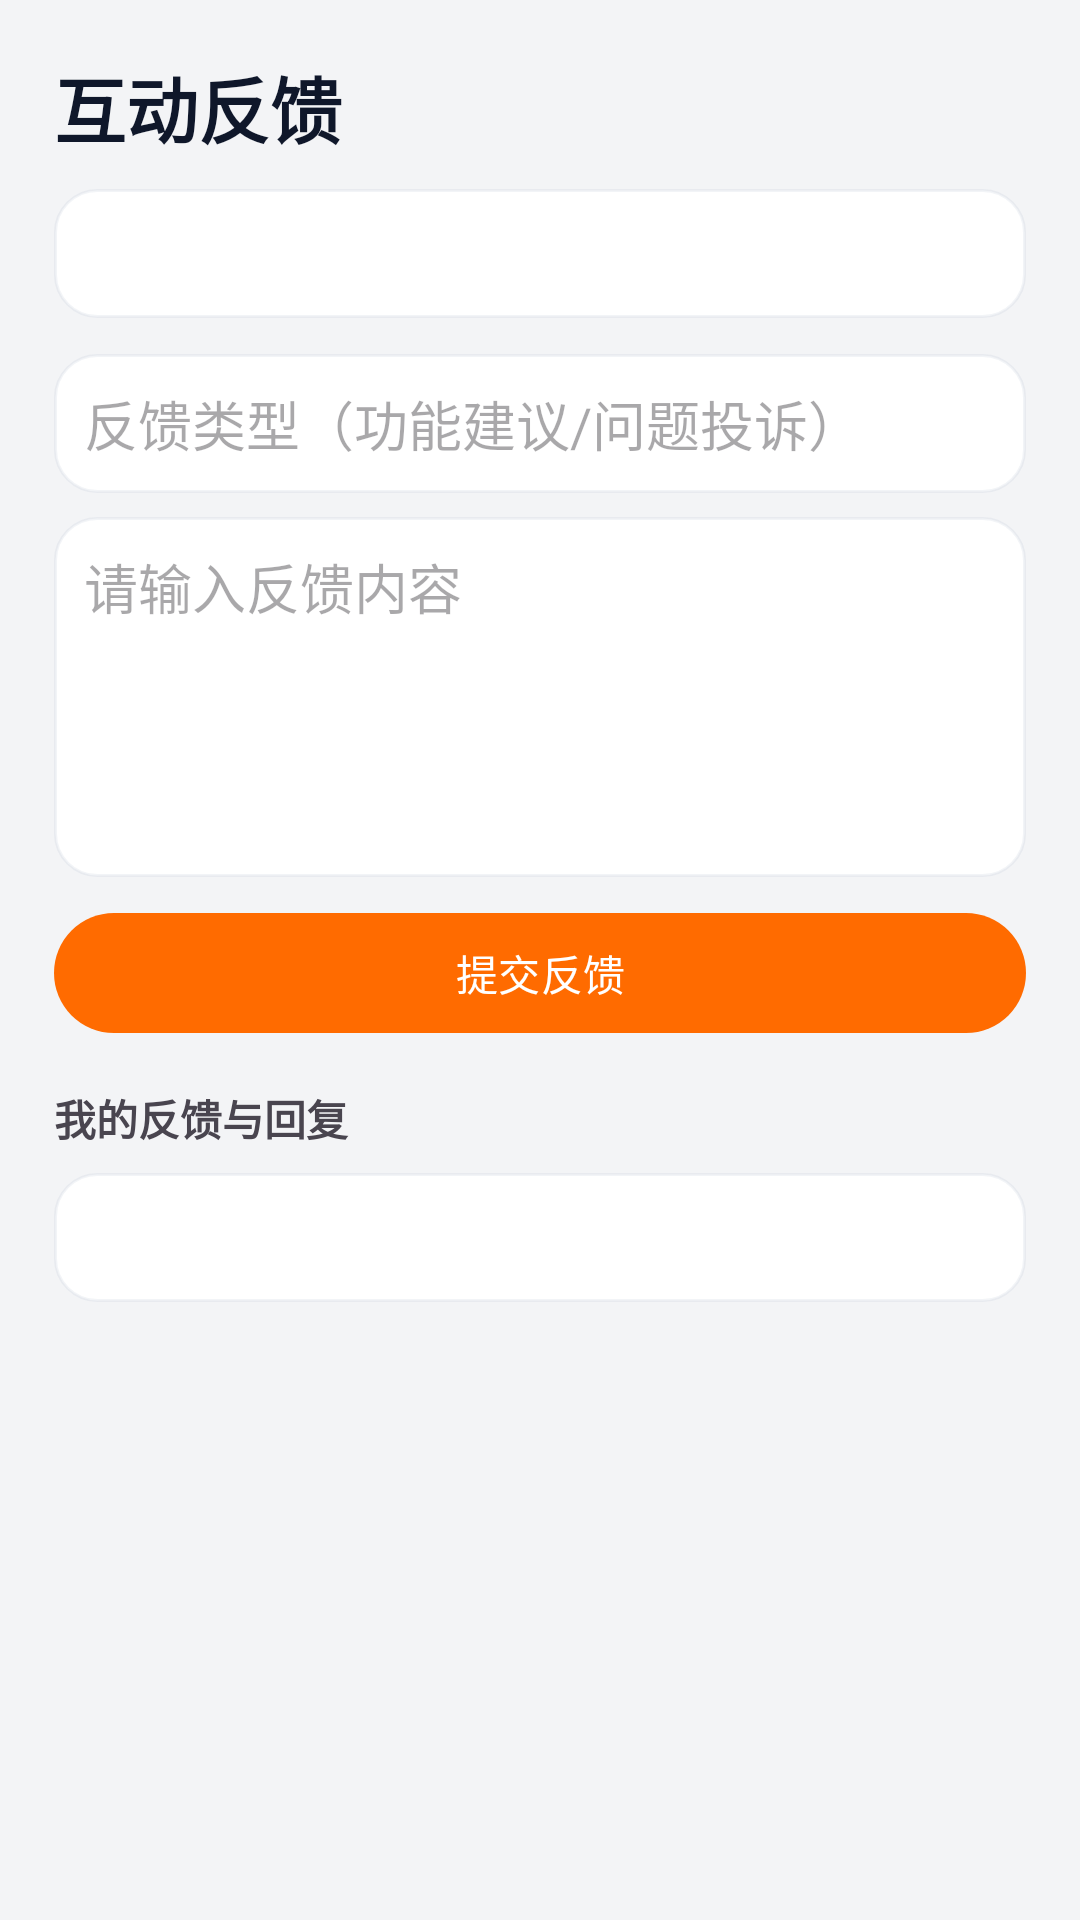

Produce the Android XML layout that renders to this screen, including the resource entries it uses.
<!-- AndroidManifest.xml: application theme Theme.Smartrecipe -->
<!-- res/layout/activity_feedback.xml -->
<?xml version="1.0" encoding="utf-8"?>
<ScrollView xmlns:android="http://schemas.android.com/apk/res/android"
    xmlns:app="http://schemas.android.com/apk/res-auto"
    android:layout_width="match_parent"
    android:layout_height="match_parent"
    android:background="@color/bgApp">

    <LinearLayout
        android:layout_width="match_parent"
        android:layout_height="wrap_content"
        android:orientation="vertical"
        android:padding="18dp">

        <TextView
            android:layout_width="match_parent"
            android:layout_height="wrap_content"
            android:text="互动反馈"
            android:textColor="@color/textPrimary"
            android:textSize="24sp"
            android:textStyle="bold" />

        <TextView
            android:id="@+id/tvAnnouncement"
            android:layout_width="match_parent"
            android:layout_height="wrap_content"
            android:layout_marginTop="10dp"
            android:background="@drawable/bg_input_surface"
            android:padding="12dp" />

        <EditText
            android:id="@+id/etFeedbackType"
            android:layout_width="match_parent"
            android:layout_height="wrap_content"
            android:layout_marginTop="12dp"
            android:background="@drawable/bg_input_surface"
            android:hint="反馈类型（功能建议/问题投诉）"
            android:padding="10dp" />

        <EditText
            android:id="@+id/etFeedbackContent"
            android:layout_width="match_parent"
            android:layout_height="120dp"
            android:layout_marginTop="8dp"
            android:background="@drawable/bg_input_surface"
            android:gravity="top"
            android:hint="请输入反馈内容"
            android:padding="10dp" />

        <com.google.android.material.button.MaterialButton
            android:id="@+id/btnSubmitFeedback"
            android:layout_width="match_parent"
            android:layout_height="48dp"
            android:layout_marginTop="8dp"
            android:text="提交反馈"
            app:backgroundTint="@color/accent" />

        <TextView
            android:layout_width="match_parent"
            android:layout_height="wrap_content"
            android:layout_marginTop="14dp"
            android:text="我的反馈与回复"
            android:textStyle="bold" />

        <TextView
            android:id="@+id/tvFeedbackList"
            android:layout_width="match_parent"
            android:layout_height="wrap_content"
            android:layout_marginTop="8dp"
            android:background="@drawable/bg_input_surface"
            android:padding="12dp" />

    </LinearLayout>
</ScrollView>
<!-- resources referenced by this layout -->
<resources>
  <color name="accent">#FF6B00</color>
  <color name="bgApp">#F3F4F6</color>
  <color name="textPrimary">#0F172A</color>
  <!-- drawable bg_input_surface (drawable) -->
  <?xml version="1.0" encoding="utf-8"?>
  <shape xmlns:android="http://schemas.android.com/apk/res/android">
      <solid android:color="#FFFFFFFF" />
      <corners android:radius="14dp" />
      <stroke android:width="1dp" android:color="#1E94A3B8" />
  </shape>
  <style name="Theme.Smartrecipe" parent="Base.Theme.Smartrecipe" />
  <style name="Base.Theme.Smartrecipe" parent="Theme.Material3.DayNight.NoActionBar">
          <item name="colorPrimary">@color/accent</item>
          <item name="colorSecondary">@color/colorSecondary</item>
          <item name="colorPrimaryContainer">@color/colorPrimaryContainer</item>
          <item name="android:statusBarColor">@android:color/transparent</item>
      </style>
  <color name="colorSecondary">#0EA5A6</color>
  <color name="colorPrimaryContainer">#E0E7FF</color>
</resources>
